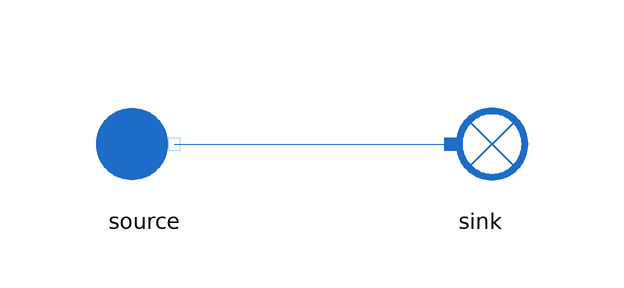

The component connection diagram of the Modelica model below, drawn from its own Placement and Line annotations.

model Source
      extends MetroscopeModelingLibrary.Icons.Tests.WaterSteamTestIcon;
      import MetroscopeModelingLibrary.Units;

      // Boundary conditions
      input Units.Pressure source_P(start=1e5) "Pa";
      input Units.SpecificEnthalpy source_h(start=1e6) "J/kg";
      input Units.NegativeMassFlowRate source_Q(start=-100) "kg/s";

      .MetroscopeModelingLibrary.WaterSteam.BoundaryConditions.Source source annotation (Placement(transformation(extent={{-38,-10},{-18,10}})));
      .MetroscopeModelingLibrary.WaterSteam.BoundaryConditions.Sink sink annotation (Placement(transformation(extent={{18,-10},{38,10}})));
    equation
      source.P_out = source_P;
      source.h_out = source_h;
      source.Q_out = source_Q;

      connect(source.C_out, sink.C_in) annotation (Line(points={{-23,0},{23,0}}, color={28,108,200}));
    end Source;